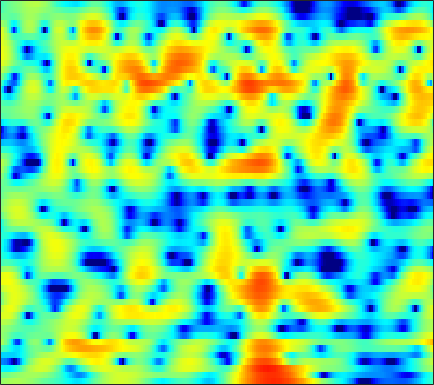

Values plotted in this chart, from the file beside it:
0.66503, 0.85644, 1.0772, 1.2536, 1.3655, 1.4672, 1.5354, 1.5546, 1.5388, 1.4734, 1.3576, 1.2382, 1.0508, 0.82954, 0.63956, 0.36663, 0.070462, -0.15992, -0.46348, -0.76772, -1.0716, -1.2968, -1.5814, -1.8605
-1.019, -0.8495, -0.6231, -0.3971, -0.224, 0.00732, 0.2402, 0.41, 0.6277, 0.8265, 1.002, 1.111, 1.227, 1.302, 1.329, 1.325, 1.271, 1.195, 1.043, 0.8362, 0.5712, 0.333, -0.03636, -0.4666
-4.989, -5.067, -5.17, -5.231, -5.194, -4.967, -4.469, -3.917, -3.009, -2.003, -0.9856, -0.2609, 0.6175, 1.37, 1.855, 2.379, 2.763, 2.958, 3.099, 3.093, 2.946, 2.739, 2.321, 1.735
-9.691, -9.598, -10.05, -11.28, -12.83, -16, -19, -16.96, -12.05, -8.257, -5.446, -3.776, -1.962, -0.5194, 0.3712, 1.351, 2.107, 2.557, 3.011, 3.309, 3.462, 3.485, 3.389, 3.153
-6.581, -6.505, -6.503, -6.575, -6.64, -6.653, -6.526, -6.289, -5.773, -5.04, -4.183, -3.503, -2.6, -1.748, -1.161, -0.464, 0.1235, 0.5, 0.9252, 1.277, 1.572, 1.764, 1.997, 2.219
-1.575, -1.989, -2.664, -3.466, -4.134, -5.013, -5.743, -6.03, -5.948, -5.292, -4.295, -3.483, -2.45, -1.553, -1.016, -0.5032, -0.2285, -0.1838, -0.3339, -0.6509, -1.05, -1.29, -1.304, -0.7949
1.735, 1.096, -0.02873, -1.536, -2.998, -5.566, -9.145, -12.28, -12.74, -8.77, -5.414, -3.588, -1.807, -0.5788, 0.04129, 0.5079, 0.5775, 0.3546, -0.3598, -1.672, -3.806, -6.162, -9.985, -9.211
0.8303, 0.5215, 0.01809, -0.579, -1.062, -1.689, -2.219, -2.493, -2.643, -2.551, -2.274, -2.003, -1.605, -1.226, -0.9929, -0.7643, -0.6444, -0.6233, -0.6816, -0.7995, -0.8963, -0.9176, -0.8049, -0.4595
0.9036, 0.7909, 0.5694, 0.2779, 0.0262, -0.3363, -0.6962, -0.9659, -1.289, -1.564, -1.769, -1.869, -1.925, -1.893, -1.829, -1.683, -1.497, -1.334, -1.097, -0.8449, -0.5777, -0.3654, -0.05166, 0.3009
2.028, 2.006, 1.882, 1.645, 1.378, 0.9124, 0.3035, -0.2476, -1.078, -1.988, -2.902, -3.506, -4.074, -4.25, -4.1, -3.617, -2.982, -2.485, -1.867, -1.331, -0.8659, -0.5694, -0.2031, 0.1571
3.22, 3.46, 3.62, 3.576, 3.39, 2.902, 2.107, 1.275, -0.2373, -2.371, -5.468, -8.894, -17.17, -17.5, -11.26, -6.888, -4.415, -3.209, -2.158, -1.571, -1.327, -1.281, -1.327, -1.407
1.844, 2.693, 3.522, 4.028, 4.188, 4.137, 3.78, 3.307, 2.403, 1.228, -0.1277, -1.138, -2.206, -2.685, -2.62, -2.239, -1.864, -1.724, -1.823, -2.281, -3.146, -4.134, -5.99, -8.663
-0.758, 0.5609, 1.911, 2.864, 3.345, 3.712, 3.806, 3.724, 3.431, 2.987, 2.43, 1.977, 1.361, 0.7485, 0.3086, -0.3179, -1.033, -1.644, -2.605, -3.783, -5.218, -6.459, -8.352, -10.37
-0.1415, 0.9053, 2.016, 2.842, 3.287, 3.668, 3.816, 3.797, 3.636, 3.318, 2.876, 2.472, 1.844, 1.131, 0.5169, -0.4093, -1.461, -2.357, -3.702, -5.233, -6.929, -8.264, -9.972, -11.52
2.022, 2.602, 3.224, 3.657, 3.861, 3.959, 3.883, 3.716, 3.361, 2.881, 2.314, 1.84, 1.16, 0.4196, -0.1941, -1.078, -2.124, -3.063, -4.582, -6.533, -9.023, -11.43, -15.6, -21.26
3.802, 4.101, 4.373, 4.475, 4.424, 4.164, 3.691, 3.194, 2.339, 1.325, 0.2372, -0.5403, -1.362, -1.857, -2.032, -2.174, -2.406, -2.714, -3.395, -4.451, -5.918, -7.278, -9.324, -11.23
3.601, 3.905, 4.135, 4.122, 3.942, 3.46, 2.642, 1.771, 0.2059, -1.99, -5.137, -8.456, -13.71, -11.66, -8.114, -4.957, -3.004, -2.056, -1.299, -0.972, -0.9522, -1.067, -1.33, -1.604
0.2555, 0.7683, 1.159, 1.249, 1.123, 0.7298, 0.06384, -0.6045, -1.737, -3.174, -4.807, -5.993, -6.951, -6.545, -5.515, -3.901, -2.391, -1.411, -0.3744, 0.402, 0.96, 1.258, 1.523, 1.695
-2.528, -2.171, -1.966, -2.007, -2.169, -2.518, -2.964, -3.322, -3.791, -4.169, -4.4, -4.434, -4.253, -3.789, -3.282, -2.454, -1.514, -0.814, 0.0771, 0.876, 1.552, 1.975, 2.42, 2.728
-3.483, -3.696, -4.189, -4.899, -5.521, -6.411, -7.205, -7.671, -8.018, -7.966, -7.63, -7.175, -6.348, -5.334, -4.475, -3.235, -1.97, -1.07, 0.06402, 1.066, 1.926, 2.461, 3.046, 3.463
-3.864, -4.607, -5.924, -7.724, -9.457, -12.39, -15.76, -17.62, -17.51, -16.04, -14.68, -13.77, -12.24, -10.08, -8.233, -5.763, -3.549, -2.076, -0.3964, 0.9927, 2.105, 2.781, 3.475, 3.965
-3.623, -4.346, -5.641, -7.431, -9.203, -12.24, -15.87, -17.99, -18.17, -17.7, -18.92, -22.39, -33.69, -17.18, -11.89, -7.247, -4.029, -2.16, -0.1876, 1.322, 2.461, 3.114, 3.743, 4.136
-3.34, -3.366, -3.578, -4.026, -4.489, -5.238, -6.021, -6.531, -7.089, -7.475, -7.685, -7.629, -7.052, -5.766, -4.498, -2.691, -1.03, 0.07977, 1.315, 2.266, 2.963, 3.316, 3.598, 3.654
-4.636, -3.475, -2.352, -1.616, -1.262, -0.9749, -0.8406, -0.7986, -0.7772, -0.7366, -0.6483, -0.5246, -0.2629, 0.1079, 0.4469, 0.9228, 1.4, 1.719, 2.066, 2.303, 2.395, 2.358, 2.138, 1.709
-4.202, -2.693, -1.138, 0.009525, 0.6543, 1.299, 1.744, 1.969, 2.16, 2.247, 2.246, 2.204, 2.098, 1.925, 1.764, 1.492, 1.196, 0.9509, 0.6229, 0.315, 0.0221, -0.2141, -0.6373, -1.265
-1.125, -0.3091, 0.6916, 1.541, 2.071, 2.625, 3.014, 3.203, 3.318, 3.279, 3.088, 2.837, 2.351, 1.672, 1.022, -0.03551, -1.32, -2.382, -3.747, -4.721, -4.963, -4.737, -4.242, -3.916
0.3281, 0.9061, 1.617, 2.233, 2.623, 3.031, 3.303, 3.414, 3.43, 3.288, 2.971, 2.601, 1.904, 0.9337, -0.02452, -1.707, -4.052, -6.493, -11.6, -24.82, -17.02, -11.28, -7.437, -5.277
-0.06839, 0.5103, 1.172, 1.711, 2.032, 2.358, 2.565, 2.641, 2.637, 2.506, 2.234, 1.934, 1.387, 0.6497, -0.0391, -1.161, -2.494, -3.602, -5.005, -5.902, -5.865, -5.295, -4.245, -3.22
-1.048, -0.4674, 0.126, 0.5537, 0.7912, 1.006, 1.136, 1.185, 1.198, 1.155, 1.047, 0.9275, 0.7157, 0.4321, 0.1805, -0.1864, -0.5813, -0.8515, -1.135, -1.275, -1.256, -1.139, -0.8889, -0.6227
-1.278, -0.9541, -0.7136, -0.6477, -0.6737, -0.7673, -0.8634, -0.9091, -0.9118, -0.8517, -0.7284, -0.6257, -0.4764, -0.3297, -0.2216, -0.07845, 0.0687, 0.2003, 0.3817, 0.5876, 0.8156, 0.9796, 1.181, 1.324
-0.6125, -0.8197, -1.335, -2.099, -2.801, -3.746, -4.51, -4.811, -4.785, -4.382, -3.796, -3.328, -2.739, -2.163, -1.742, -1.186, -0.5855, -0.1348, 0.487, 1.099, 1.678, 2.07, 2.495, 2.805
0.4282, -0.2988, -1.707, -3.732, -5.794, -9.546, -14.63, -16.73, -13.48, -10.31, -8.417, -7.459, -6.535, -5.794, -5.238, -4.392, -3.394, -2.557, -1.313, -0.03284, 1.178, 2.007, 2.943, 3.638
1.672, 0.8614, -0.5944, -2.564, -4.433, -7.376, -10.34, -11.64, -11.78, -11.28, -11.31, -11.66, -12.27, -12.69, -12.56, -11.79, -10.4, -8.85, -6.222, -3.443, -0.9051, 0.7013, 2.471, 3.753
2.13, 1.589, 0.6201, -0.5946, -1.631, -3.154, -4.726, -5.929, -7.631, -9.696, -12.4, -15.43, -22.41, -38.83, -25.95, -23.23, -30.8, -27.18, -13.74, -7.264, -2.988, -0.5837, 1.83, 3.549
0.3625, 0.09256, -0.4392, -1.141, -1.754, -2.724, -3.85, -4.796, -6.174, -7.754, -9.608, -11.06, -12.84, -13.91, -14.01, -13.46, -12.09, -10.56, -7.768, -4.744, -1.964, -0.1852, 1.787, 3.271
-3.177, -3.233, -3.401, -3.722, -4.079, -4.644, -5.31, -5.86, -6.613, -7.303, -7.9, -8.221, -8.432, -8.291, -7.97, -7.214, -6.107, -5.124, -3.612, -2.007, -0.436, 0.6723, 1.986, 3.076
-7.553, -7.353, -7.126, -7.03, -7.104, -7.387, -7.884, -8.358, -9.015, -9.504, -9.507, -9.213, -8.45, -7.418, -6.55, -5.322, -4.079, -3.122, -1.894, -0.7041, 0.4322, 1.241, 2.206, 3.059
-13.95, -12.54, -10.86, -9.737, -9.289, -9.345, -10.15, -11.26, -13.6, -16.69, -17.51, -14.99, -11.27, -8.351, -6.624, -4.747, -3.26, -2.282, -1.159, -0.1624, 0.7496, 1.381, 2.192, 2.933
-16.96, -13.53, -10.53, -8.775, -8.08, -7.843, -8.328, -9.171, -10.95, -13.03, -13.27, -11.57, -8.639, -6.16, -4.679, -3.171, -2.055, -1.448, -0.8081, -0.3154, 0.1319, 0.5101, 1.148, 1.933
-6.021, -5.564, -4.814, -4.118, -3.768, -3.483, -3.394, -3.442, -3.527, -3.545, -3.322, -2.977, -2.307, -1.618, -1.178, -0.7802, -0.6419, -0.795, -1.282, -2.151, -3.184, -3.711, -3.471, -1.941
-1.677, -1.56, -1.344, -1.108, -0.9228, -0.6961, -0.4923, -0.3587, -0.1821, 0.01248, 0.2016, 0.3538, 0.5243, 0.6158, 0.5796, 0.3531, -0.1797, -0.834, -2.238, -4.51, -8.413, -13.79, -17.19, -7.998
-0.9174, -0.9484, -0.9526, -0.9, -0.788, -0.589, -0.3505, -0.1398, 0.1412, 0.4326, 0.6971, 0.8609, 0.9787, 0.9892, 0.9087, 0.6434, 0.1527, -0.3312, -1.187, -2.167, -3.112, -3.58, -3.609, -2.802
-1.54, -1.87, -2.214, -2.353, -2.32, -2.055, -1.602, -1.183, -0.5785, -0.006334, 0.5165, 0.8312, 1.157, 1.33, 1.363, 1.258, 1.021, 0.7329, 0.3148, -0.1379, -0.515, -0.6943, -0.7356, -0.5448
-2.951, -4.133, -5.604, -6.447, -6.415, -5.535, -4.158, -3.081, -1.716, -0.522, 0.4791, 1.093, 1.75, 2.173, 2.328, 2.348, 2.174, 1.903, 1.413, 0.8116, 0.1977, -0.1964, -0.4667, -0.4493
-3.858, -6.571, -12.4, -29.5, -19.44, -11.37, -7.494, -5.464, -3.213, -1.252, 0.3724, 1.41, 2.444, 3.138, 3.426, 3.515, 3.221, 2.811, 1.877, 0.555, -1.207, -2.749, -4.626, -4.804
-1.719, -3.408, -5.921, -8.27, -9.619, -10.82, -11.32, -10.26, -7.065, -3.793, -1.197, 0.3058, 1.747, 2.668, 3.065, 3.187, 2.876, 2.356, 1.271, -0.378, -2.771, -5.293, -9.912, -10.71
0.3403, -0.6478, -2.327, -4.451, -6.41, -9.967, -13.81, -13.21, -8.783, -5.108, -2.529, -1.186, 0.0965, 0.8626, 1.136, 1.147, 0.8392, 0.3409, -0.4998, -1.49, -2.443, -2.989, -3.279, -2.702
2.342, 1.788, 0.8426, -0.28, -1.169, -2.241, -2.966, -3.184, -2.988, -2.485, -1.894, -1.508, -1.115, -0.9347, -0.9687, -1.227, -1.815, -2.466, -3.703, -5.245, -6.758, -7.295, -6.5, -4.436
3.772, 3.416, 2.806, 2.055, 1.445, 0.6205, -0.2248, -0.8264, -1.561, -2.239, -2.847, -3.207, -3.555, -3.727, -3.797, -3.951, -4.404, -4.954, -6.4, -9.023, -13.81, -19.64, -13.99, -7.439
4.279, 3.976, 3.404, 2.673, 2.021, 0.9972, -0.1944, -1.219, -2.851, -4.779, -7.041, -8.712, -10.13, -9.659, -8.578, -7.146, -6.196, -5.829, -5.643, -5.735, -5.769, -5.524, -4.54, -2.969
4.193, 3.861, 3.254, 2.477, 1.772, 0.6659, -0.6486, -1.829, -3.761, -6.28, -9.807, -13.78, -19.66, -15.07, -11.37, -8.254, -6.294, -5.329, -4.343, -3.554, -2.866, -2.316, -1.464, -0.5416
3.913, 3.487, 2.772, 1.902, 1.179, 0.175, -0.8801, -1.673, -2.741, -3.861, -4.963, -5.647, -6.139, -5.98, -5.555, -4.845, -4.138, -3.657, -3.147, -2.651, -2.083, -1.567, -0.8072, 0.02218
3.881, 3.286, 2.231, 0.9189, -0.1412, -1.455, -2.299, -2.514, -2.375, -2.057, -1.751, -1.563, -1.393, -1.319, -1.344, -1.513, -1.878, -2.273, -2.936, -3.515, -3.523, -3.007, -1.78, -0.3575
3.637, 2.934, 1.445, -0.8776, -3.439, -8.726, -13.76, -9.454, -4.588, -1.728, 0.01598, 0.8403, 1.479, 1.667, 1.539, 0.9796, -0.1469, -1.517, -4.346, -9.548, -19.77, -11.55, -4.747, -1.126
1.228, 0.8941, 0.01425, -1.371, -2.701, -4.511, -5.266, -4.602, -2.824, -1.076, 0.2813, 0.9967, 1.601, 1.824, 1.749, 1.317, 0.5063, -0.3593, -1.796, -3.247, -3.925, -3.51, -2.112, -0.5542
-1.121, -0.9571, -0.9511, -1.109, -1.265, -1.414, -1.355, -1.15, -0.6851, -0.1118, 0.4428, 0.8042, 1.151, 1.325, 1.329, 1.174, 0.8657, 0.572, 0.1375, -0.2417, -0.4594, -0.4904, -0.3584, -0.1278
-2.145, -1.748, -1.35, -1.06, -0.8822, -0.6573, -0.4184, -0.209, 0.1032, 0.4447, 0.7793, 1.014, 1.268, 1.437, 1.502, 1.503, 1.405, 1.276, 1.054, 0.7932, 0.5131, 0.3025, 0.01732, -0.2741
-2.377, -1.923, -1.437, -1.056, -0.8175, -0.5303, -0.2575, -0.04144, 0.2694, 0.6055, 0.9623, 1.219, 1.54, 1.805, 1.956, 2.076, 2.088, 2.016, 1.82, 1.503, 1.063, 0.6553, 0.00194, -0.7504
